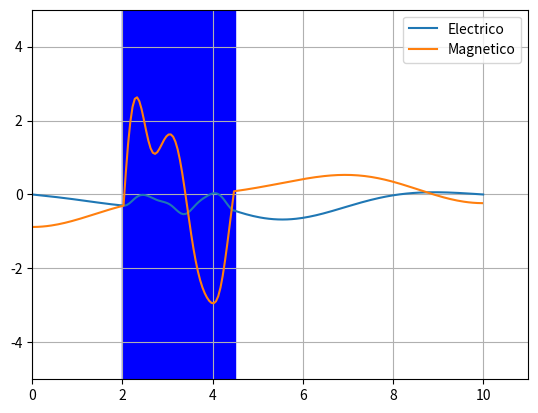

Reproduce this figure in Python.
import numpy as np
import matplotlib.pyplot as plt
import matplotlib.animation as animation


#mu = 4*pi*1e-7
#eps0 = 8.8541878128e-12
# Voy a trabajar en unidades naturales
mu = 1
eps = 1
c = 1

## - Parametrizacion de la permitividad
# cVec = np.array([5.987e-1 +4.195e3j,-2.211e-1+2.680e-1j,-4.240+7.324e2j])
#aVec = np.array([-2.502e-2-8.626e-3j,-2.021-9.407e-1j,-1.467e1-1.338j])
aVec = np.array([-20-30j,-20-10j,-10-10j])*1e2

cVec = np.array([-10-30j,-20-10j,20-10j])*1e4

#cVec = np.array([5.987e-1 +4.195e3j])
#aVec = np.array([-2.502e-2-8.626e-3j])

## -- Grid
tEnd = 50

xIni = 0
xEnd = 10
N = int(201)

grid = np.linspace(xIni,xEnd,N)
dualGrid = (grid[:-1] + grid[1:])/2.0 # Tiene un punto menos que el primal

## - Condicion inicial (gaussiana)
media = (xIni+xEnd)/3.0
sigma= (xIni-xEnd)/50.0

Eini = np.exp( - np.power(grid - media,2) / (2.0*sigma**2))

# plt.plot(grid,Eini)
# plt.show()

## -- Espaciados
Dx = grid[1] - grid[0]
Dt = 0.80*Dx/c # Para que sea dimensionalmente correcto

## -- Parametros necesarios para resolver
vTest = 1-0.5*Dt*aVec
kVec = (1+0.5*Dt*aVec) / (1-0.5*Dt*aVec)
k1Vec = 2 / (1-0.5*Dt*aVec)
bVec = eps*Dt*(cVec / (1-0.5*Dt*aVec))

## -- Algoritmo
# Primero inicializamos
Eold = Eini*(1+0j)
Jold = np.zeros([N,len(cVec)])*(0+0j)
Hold = dualGrid*(0+0j)

Enew = Eold*(0+0j)
Jnew = Jold*(0+0j)
Hnew = Hold*(0+0j)


Edata, Hdata = [],[]
fig = plt.figure(figsize = (15,15))
ax = fig.add_subplot(111)

suma2 = 200 + np.sum(np.real(bVec))

x1 = 2.0
x2 = 4.5

limite1 = int(x1/Dx)
limite2 = int(x2/Dx)

acum = 0
suma1 = np.zeros(N)*(0+0j)

t=0.0
while t < tEnd:
    for i in range(N):
        for p in range(len(cVec)):
            acum = acum + Jold[i,p]*(1+kVec[p])
        suma1[i] = np.real(acum)
        acum = 0

    Enew[1:limite1+1] = Eold[1:limite1+1] - (Dt/(eps*Dx))*(Hold[1:limite1+1]-Hold[0:(limite1)])
    #Enew[1:3] = Eold[1:3] - (Dt/(eps*Dx))*(Hold[1:3]-Hold[0:2])
    
    #Enew[1:-1] = Eold[1:-1] + (Dt/suma2)*((Hold[1:] - Hold[:-1])/Dx - suma1[1:-1])
    Enew[limite1:limite2+1] = Eold[limite1:limite2+1] + (Dt/suma2)*((Hold[limite1:limite2+1] - Hold[(limite1-1):limite2])/Dx - suma1[limite1:limite2+1])
    
    Enew[limite2:-1] = Eold[limite2:-1] - (Dt/(eps*Dx))*(Hold[limite2:]-Hold[(limite2-1):-1])
    
    #Enew[3:-1] = Eold[3:-1] + (Dt/suma2)*((Hold[3:] - Hold[2:-1])/Dx - suma1[3:-1])
    
    for p in range(len(cVec)):
        Jnew[:,p] = Jold[:,p]*kVec[p] + (bVec[p]/Dt)*(Enew-Eold)
    
    Hnew[:] = -(Dt/(mu*Dx)) * (Enew[1:] - Enew[:-1]) + Hold[:]
    
    EnewR = np.real(Enew)
    HnewR = np.real(Hnew)
    
    Edata.append(EnewR.copy())
    Hdata.append(HnewR.copy())
    
    Eold = Enew[:]
    Jold = Jnew[:]
    Hold = Hnew[:]
    
    Eold[0] = 0+0j
    Eold[-1] = 0+0j
    
    
    
    t+=Dt


# grid[a:b] coge el intervalo [a,b). El -1 es el ultimo (empiezo en 0)
# Luego grid[:-1] coge desde el primero hasta el penultimo y
# grid[1:] coge desde el segundo hasta el ultimo

# plt.close()
plt.figure()
plt.plot(grid,np.real(Enew))
plt.plot(dualGrid,np.real(Hnew))
plt.legend(['Electrico','Magnetico'])
plt.xlim(0,11)
plt.ylim(-5,5)
rectangle = plt.Rectangle((x1,-5), (x2-x1), 10, fc='blue',ec="blue")
plt.gca().add_patch(rectangle)
plt.grid()





def animate(i):
    ax.clear()
    ax.set(xlim=(0, 10), ylim=(-5, 5))

    ax.plot(grid,Edata[i],'o' ,color = 'darkblue',markersize=2)
    ax.plot(dualGrid,Hdata[i],'o',color = 'red',markersize=2)
    rectangle = plt.Rectangle((x1,-5), (x2-x1), 10, fc='blue',ec="blue")
    plt.gca().add_patch(rectangle)
    plt.grid(True)
    




anim = animation.FuncAnimation(fig, animate,frames=len(Edata),interval=20,blit=False)
#anim.save('caca.mp4', writer = 'ffmpeg', fps = 30)


#anim.save('basic_animation.gif', fps=30, extra_args=['-vcodec', 'libx264'])
#anim.save('caca.gif')
                            
plt.show()

# grid[a:b] coge el intervalo [a,b). El -1 es el ultimo (empiezo en 0)
# Luego grid[:-1] coge desde el primero hasta el penultimo y
# grid[1:] coge desde el segundo hasta el ultimo
